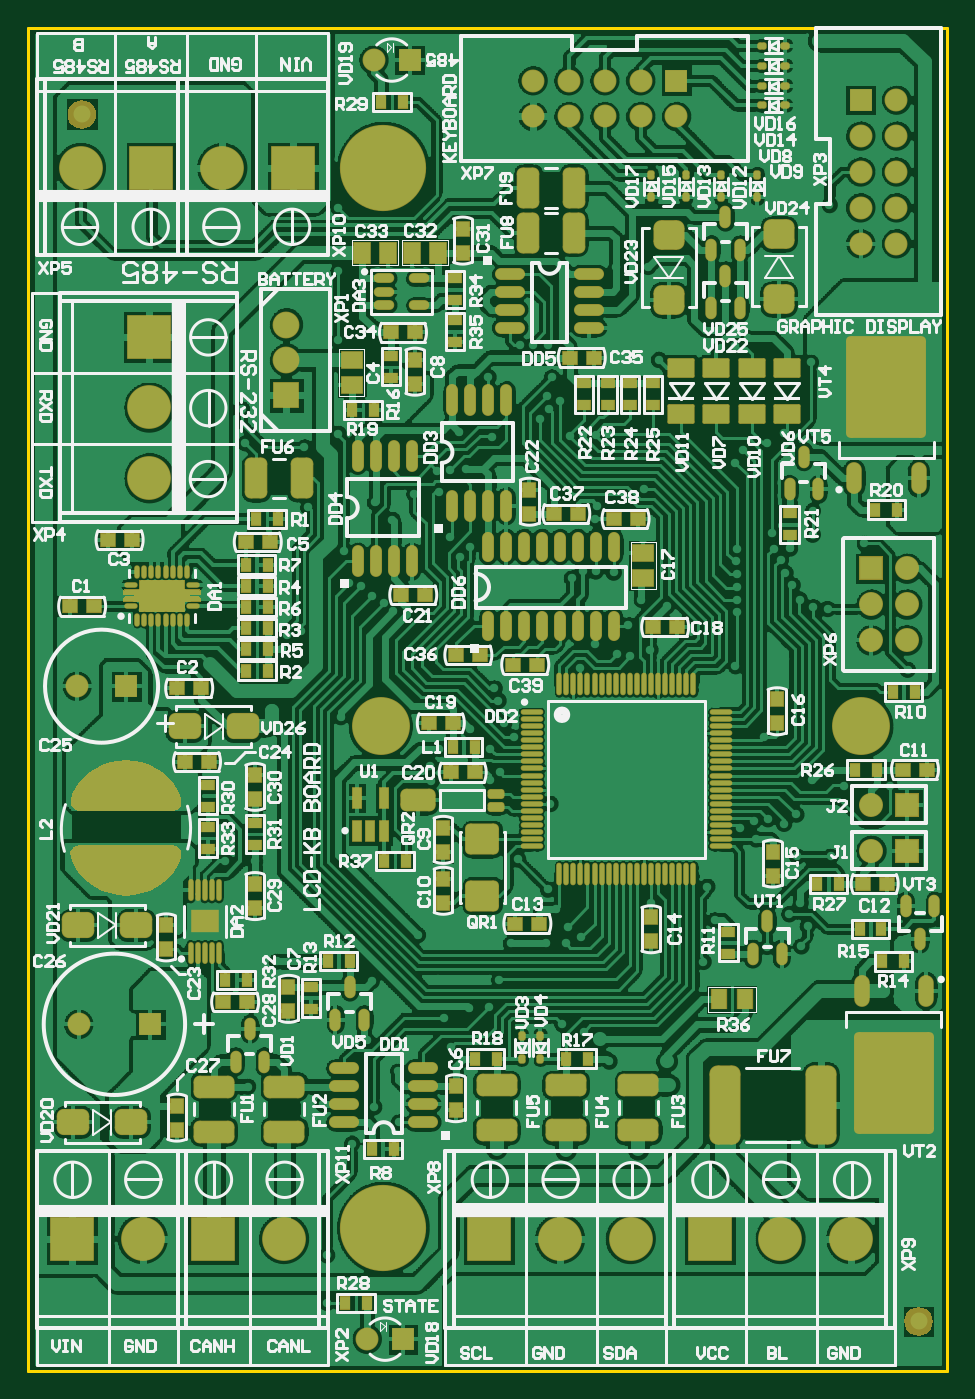
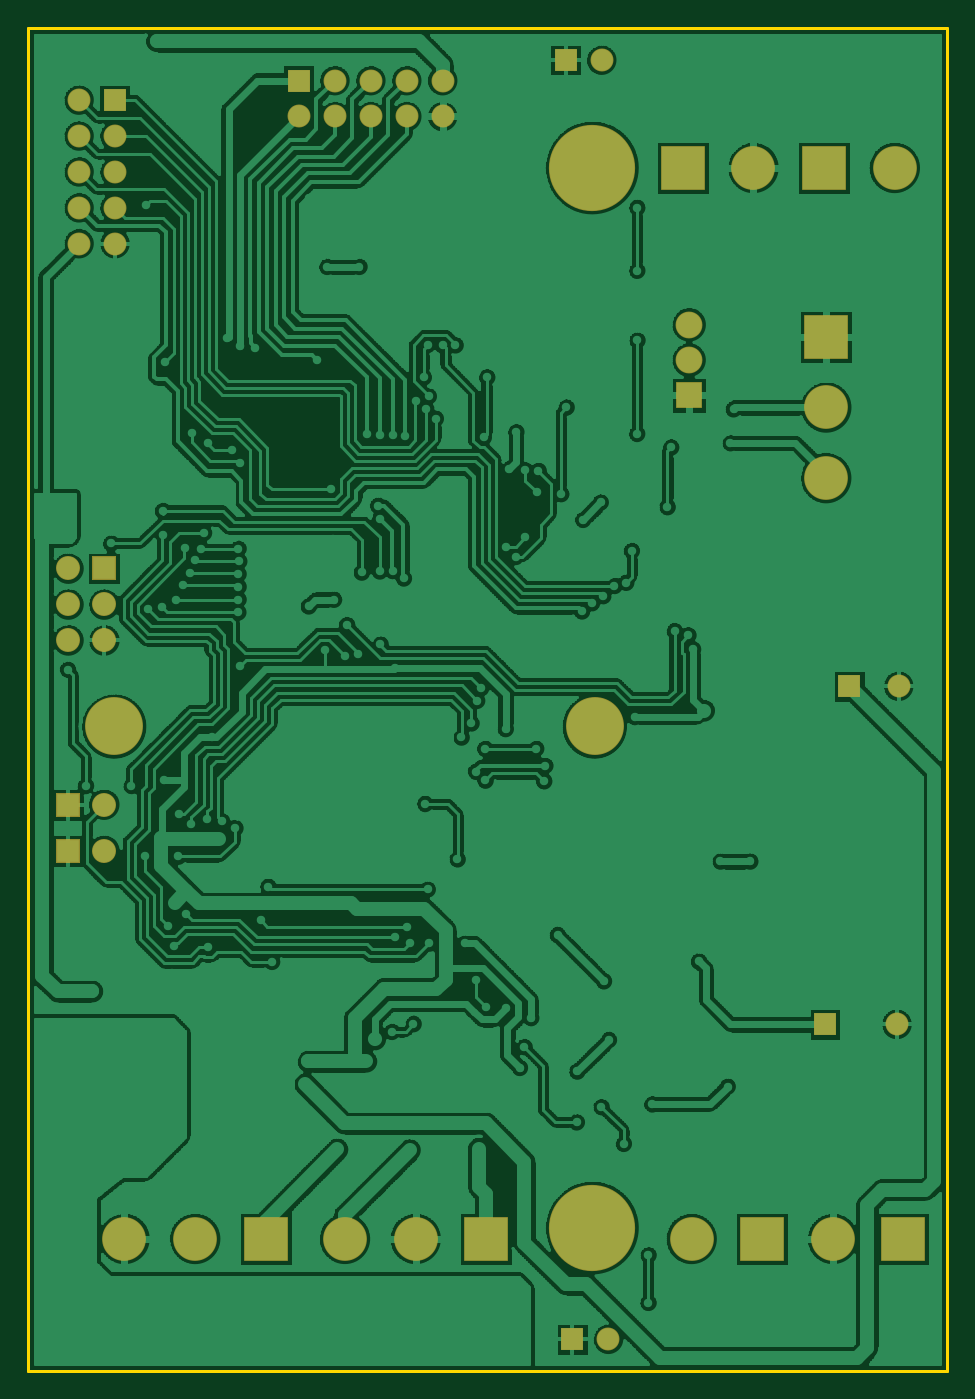
Circuit board: 7 layer files. Board 65.0 x 95.0 mm.
- bottom_copper: LCD_KB_Controller.GBL (264067 bytes)
- bottom_mask: LCD_KB_Controller.GBS (1607 bytes)
- outline: LCD_KB_Controller.GKO (190 bytes)
- top_copper: LCD_KB_Controller.GTL (495919 bytes)
- top_silk: LCD_KB_Controller.GTO (80730 bytes)
- paste: LCD_KB_Controller.GTP (29965 bytes)
- top_mask: LCD_KB_Controller.GTS (19531 bytes)

=== bottom_copper: LCD_KB_Controller.GBL (264067 bytes, source omitted) ===
=== bottom_mask: LCD_KB_Controller.GBS ===
G04 Layer_Color=16711935*
%FSLAX24Y24*%
%MOIN*%
G70*
G01*
G75*
%ADD110C,0.2402*%
%ADD111C,0.1614*%
%ADD112C,0.0748*%
%ADD113R,0.0748X0.0748*%
%ADD114C,0.0639*%
%ADD115R,0.0639X0.0639*%
%ADD116R,0.0669X0.0669*%
%ADD117C,0.0669*%
%ADD118R,0.1220X0.1220*%
%ADD119C,0.1220*%
%ADD120R,0.0639X0.0639*%
%ADD121R,0.0669X0.0669*%
%ADD122R,0.1220X0.1220*%
D110*
X47874Y45315D02*
D03*
Y15787D02*
D03*
D111*
X61191Y29754D02*
D03*
X47805D02*
D03*
D112*
X45177Y39961D02*
D03*
Y40945D02*
D03*
D113*
Y38976D02*
D03*
D114*
X54043Y46746D02*
D03*
Y47746D02*
D03*
X53043Y46746D02*
D03*
X52043D02*
D03*
X56043D02*
D03*
X55043D02*
D03*
X53043Y47746D02*
D03*
X52043D02*
D03*
X55043D02*
D03*
X62171Y45205D02*
D03*
X61171D02*
D03*
X62171Y44205D02*
D03*
Y43205D02*
D03*
Y47205D02*
D03*
Y46205D02*
D03*
X61171Y44205D02*
D03*
Y43205D02*
D03*
Y46205D02*
D03*
X47612Y48317D02*
D03*
X47425Y12687D02*
D03*
X39388Y21457D02*
D03*
X39341Y30876D02*
D03*
D115*
X56043Y47746D02*
D03*
X48612Y48317D02*
D03*
X48425Y12687D02*
D03*
X41388Y21457D02*
D03*
X40718Y30876D02*
D03*
D116*
X61467Y34154D02*
D03*
D117*
Y33154D02*
D03*
X62467Y34154D02*
D03*
Y33154D02*
D03*
X61467Y32154D02*
D03*
X62467D02*
D03*
X61470Y26289D02*
D03*
Y27579D02*
D03*
D118*
X41358Y40610D02*
D03*
D119*
Y38642D02*
D03*
Y36673D02*
D03*
X41171Y15482D02*
D03*
X58937D02*
D03*
X60906D02*
D03*
X52795D02*
D03*
X54764D02*
D03*
X43386Y45315D02*
D03*
X39449D02*
D03*
X45108Y15482D02*
D03*
D120*
X61171Y47205D02*
D03*
D121*
X62470Y26289D02*
D03*
Y27579D02*
D03*
D122*
X39203Y15482D02*
D03*
X56968D02*
D03*
X50827D02*
D03*
X45354Y45315D02*
D03*
X41417D02*
D03*
X43140Y15482D02*
D03*
M02*

=== outline: LCD_KB_Controller.GKO ===
G04 Layer_Color=16711935*
%FSLAX24Y24*%
%MOIN*%
G70*
G01*
G75*
%ADD10C,0.0079*%
D10*
X63583Y11811D02*
Y49213D01*
X37992D02*
X63583D01*
X37992Y11811D02*
Y49213D01*
Y11811D02*
X63583D01*
M02*

=== top_copper: LCD_KB_Controller.GTL (495919 bytes, source omitted) ===
=== top_silk: LCD_KB_Controller.GTO (80730 bytes, source omitted) ===
=== paste: LCD_KB_Controller.GTP (29965 bytes, source omitted) ===
=== top_mask: LCD_KB_Controller.GTS (19531 bytes, source omitted) ===
